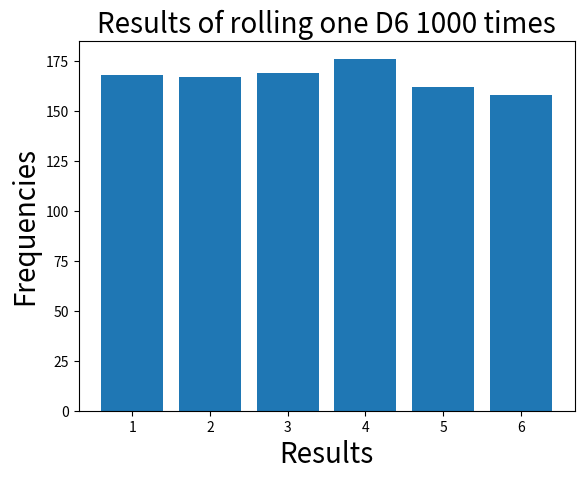

This chart was generated by the following Python code: (Note: this script raises an exception after producing the figure.)
# -*- coding:utf-8 -*-
from random import randint
import numpy as np
import matplotlib.pyplot as plt


class Die():
    def __init__(self, num_sides=6):
        self.num_sides = num_sides

    def roll(self):
        return randint(1, self.num_sides)

    def get_num(self, row_numbers):
        results = []
        for i in range(row_numbers):
            result = self.roll()
            results.append(result)

        frequencies = []
        for value in range(1, self.num_sides + 1):
            frequency = results.count(value)
            frequencies.append(frequency)

        return results, frequencies


def play_die_one(num_sides, row_numbers):
    """play one die"""
    while True:
        die = Die(num_sides)
        results, frequencies = die.get_num(row_numbers)

        print(frequencies)

        x = np.arange(1, num_sides + 1)
        plt.bar(x, frequencies)
        plt.xlabel('Results', fontsize=20)
        plt.ylabel('Frequencies', fontsize=20)
        plt.title('Results of rolling one D%s %s times' % (num_sides, row_numbers), fontsize=20)

        plt.show()

        keep_running = input("Make another play? Y/N: ")
        if keep_running in ('N', 'n'):
            print("end...")
            break
        elif keep_running in ('Y', 'y'):
            continue
        else:
            print("输入错误，结束测试")
            break


def play_die_two(num_side1, num_side2, row_numbers):
    """play two die"""

    die1 = Die(num_side1)
    die2 = Die(num_side2)
    results = []
    for i in range(row_numbers):
        result = die1.roll() + die2.roll()
        results.append(result)

    frequencies = []
    for value in range(2, num_side1 + num_side2 + 1):
        frequency = results.count(value)
        frequencies.append(frequency)

    num_sides = num_side1 + num_side2
    x = np.arange(2, num_sides + 1)
    plt.bar(x, frequencies)
    plt.xlabel('Results', fontsize=20)
    plt.ylabel('Frequencies', fontsize=20)
    plt.title('Results of rolling one D%s %s times' % (num_sides, row_numbers), fontsize=20)

    plt.show()

    while True:
        keep_running = input("Make another play? Y/N: ")
        if keep_running in ('N', 'n'):
            print("end...")
            break
        elif keep_running in ('Y', 'y'):
            play_die_two(num_side1, num_side2, row_numbers)
        else:
            print("输入错误，结束测试")
            break


if __name__ == '__main__':

    play_die_one(6, 1000)
    play_die_one(8, 1000)
    play_die_two(6, 8, 1000)
